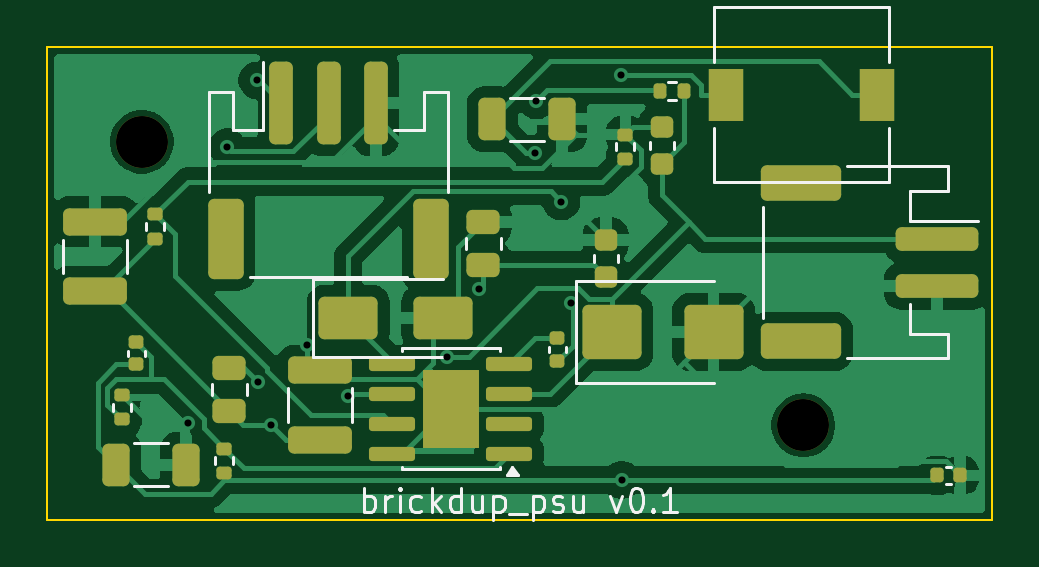
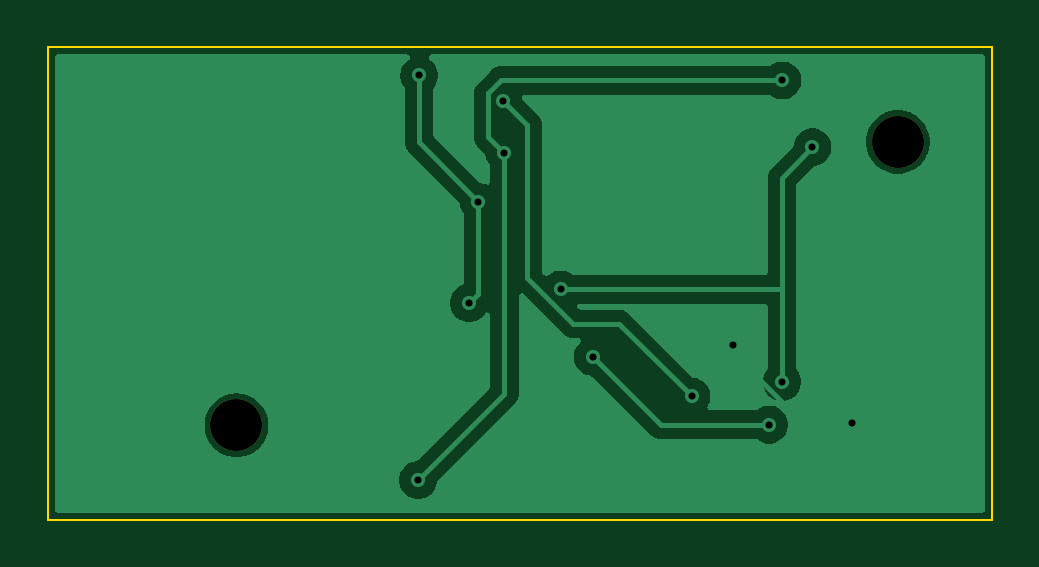
Circuit board: 10 layer files. Board 40.0 x 20.0 mm.
- bottom_copper: brickdup_psu-B_Cu.gbl (19766 bytes)
- bottom_mask: brickdup_psu-B_Mask.gbs (566 bytes)
- paste: brickdup_psu-B_Paste.gbp (457 bytes)
- bottom_silk: brickdup_psu-B_Silkscreen.gbo (458 bytes)
- outline: brickdup_psu-Edge_Cuts.gm1 (619 bytes)
- top_copper: brickdup_psu-F_Cu.gtl (53213 bytes)
- top_mask: brickdup_psu-F_Mask.gts (4578 bytes)
- paste: brickdup_psu-F_Paste.gtp (4613 bytes)
- top_silk: brickdup_psu-F_Silkscreen.gto (10700 bytes)
- drill: brickdup_psu.drl (629 bytes)

=== bottom_copper: brickdup_psu-B_Cu.gbl (19766 bytes, source omitted) ===
=== bottom_mask: brickdup_psu-B_Mask.gbs ===
%TF.GenerationSoftware,KiCad,Pcbnew,10.0.3*%
%TF.CreationDate,2026-06-21T07:04:33-07:00*%
%TF.ProjectId,brickdup_psu,62726963-6b64-4757-905f-7073752e6b69,rev?*%
%TF.SameCoordinates,Original*%
%TF.FileFunction,Soldermask,Bot*%
%TF.FilePolarity,Negative*%
%FSLAX46Y46*%
G04 Gerber Fmt 4.6, Leading zero omitted, Abs format (unit mm)*
G04 Created by KiCad (PCBNEW 10.0.3) date 2026-06-21 07:04:33*
%MOMM*%
%LPD*%
G01*
G04 APERTURE LIST*
%ADD10C,2.200000*%
G04 APERTURE END LIST*
D10*
%TO.C,H1*%
X4000000Y-4000000D03*
%TD*%
%TO.C,H2*%
X32000000Y-16000000D03*
%TD*%
M02*

=== paste: brickdup_psu-B_Paste.gbp ===
%TF.GenerationSoftware,KiCad,Pcbnew,10.0.3*%
%TF.CreationDate,2026-06-21T07:04:33-07:00*%
%TF.ProjectId,brickdup_psu,62726963-6b64-4757-905f-7073752e6b69,rev?*%
%TF.SameCoordinates,Original*%
%TF.FileFunction,Paste,Bot*%
%TF.FilePolarity,Positive*%
%FSLAX46Y46*%
G04 Gerber Fmt 4.6, Leading zero omitted, Abs format (unit mm)*
G04 Created by KiCad (PCBNEW 10.0.3) date 2026-06-21 07:04:33*
%MOMM*%
%LPD*%
G01*
G04 APERTURE LIST*
G04 APERTURE END LIST*
M02*

=== bottom_silk: brickdup_psu-B_Silkscreen.gbo ===
%TF.GenerationSoftware,KiCad,Pcbnew,10.0.3*%
%TF.CreationDate,2026-06-21T07:04:33-07:00*%
%TF.ProjectId,brickdup_psu,62726963-6b64-4757-905f-7073752e6b69,rev?*%
%TF.SameCoordinates,Original*%
%TF.FileFunction,Legend,Bot*%
%TF.FilePolarity,Positive*%
%FSLAX46Y46*%
G04 Gerber Fmt 4.6, Leading zero omitted, Abs format (unit mm)*
G04 Created by KiCad (PCBNEW 10.0.3) date 2026-06-21 07:04:33*
%MOMM*%
%LPD*%
G01*
G04 APERTURE LIST*
G04 APERTURE END LIST*
M02*

=== outline: brickdup_psu-Edge_Cuts.gm1 ===
%TF.GenerationSoftware,KiCad,Pcbnew,10.0.3*%
%TF.CreationDate,2026-06-21T07:04:33-07:00*%
%TF.ProjectId,brickdup_psu,62726963-6b64-4757-905f-7073752e6b69,rev?*%
%TF.SameCoordinates,Original*%
%TF.FileFunction,Profile,NP*%
%FSLAX46Y46*%
G04 Gerber Fmt 4.6, Leading zero omitted, Abs format (unit mm)*
G04 Created by KiCad (PCBNEW 10.0.3) date 2026-06-21 07:04:33*
%MOMM*%
%LPD*%
G01*
G04 APERTURE LIST*
%TA.AperFunction,Profile*%
%ADD10C,0.100000*%
%TD*%
G04 APERTURE END LIST*
D10*
X0Y0D02*
X40000000Y0D01*
X0Y-20000000D02*
X0Y0D01*
X40000000Y0D02*
X40000000Y-20000000D01*
X40000000Y-20000000D02*
X0Y-20000000D01*
M02*

=== top_copper: brickdup_psu-F_Cu.gtl (53213 bytes, source omitted) ===
=== top_mask: brickdup_psu-F_Mask.gts ===
%TF.GenerationSoftware,KiCad,Pcbnew,10.0.3*%
%TF.CreationDate,2026-06-21T07:04:33-07:00*%
%TF.ProjectId,brickdup_psu,62726963-6b64-4757-905f-7073752e6b69,rev?*%
%TF.SameCoordinates,Original*%
%TF.FileFunction,Soldermask,Top*%
%TF.FilePolarity,Negative*%
%FSLAX46Y46*%
G04 Gerber Fmt 4.6, Leading zero omitted, Abs format (unit mm)*
G04 Created by KiCad (PCBNEW 10.0.3) date 2026-06-21 07:04:33*
%MOMM*%
%LPD*%
G01*
G04 APERTURE LIST*
G04 Aperture macros list*
%AMRoundRect*
0 Rectangle with rounded corners*
0 $1 Rounding radius*
0 $2 $3 $4 $5 $6 $7 $8 $9 X,Y pos of 4 corners*
0 Add a 4 corners polygon primitive as box body*
4,1,4,$2,$3,$4,$5,$6,$7,$8,$9,$2,$3,0*
0 Add four circle primitives for the rounded corners*
1,1,$1+$1,$2,$3*
1,1,$1+$1,$4,$5*
1,1,$1+$1,$6,$7*
1,1,$1+$1,$8,$9*
0 Add four rect primitives between the rounded corners*
20,1,$1+$1,$2,$3,$4,$5,0*
20,1,$1+$1,$4,$5,$6,$7,0*
20,1,$1+$1,$6,$7,$8,$9,0*
20,1,$1+$1,$8,$9,$2,$3,0*%
G04 Aperture macros list end*
%ADD10RoundRect,0.135000X0.185000X-0.135000X0.185000X0.135000X-0.185000X0.135000X-0.185000X-0.135000X0*%
%ADD11RoundRect,0.250000X0.450000X-0.262500X0.450000X0.262500X-0.450000X0.262500X-0.450000X-0.262500X0*%
%ADD12RoundRect,0.150000X0.825000X0.150000X-0.825000X0.150000X-0.825000X-0.150000X0.825000X-0.150000X0*%
%ADD13R,2.410000X3.300000*%
%ADD14C,2.200000*%
%ADD15RoundRect,0.250000X-1.000000X-0.650000X1.000000X-0.650000X1.000000X0.650000X-1.000000X0.650000X0*%
%ADD16RoundRect,0.250000X1.100000X-0.325000X1.100000X0.325000X-1.100000X0.325000X-1.100000X-0.325000X0*%
%ADD17RoundRect,0.140000X-0.140000X-0.170000X0.140000X-0.170000X0.140000X0.170000X-0.140000X0.170000X0*%
%ADD18RoundRect,0.250000X-0.250000X-1.500000X0.250000X-1.500000X0.250000X1.500000X-0.250000X1.500000X0*%
%ADD19RoundRect,0.250001X-0.499999X-1.449999X0.499999X-1.449999X0.499999X1.449999X-0.499999X1.449999X0*%
%ADD20RoundRect,0.250000X-0.325000X-0.650000X0.325000X-0.650000X0.325000X0.650000X-0.325000X0.650000X0*%
%ADD21RoundRect,0.225000X0.250000X-0.225000X0.250000X0.225000X-0.250000X0.225000X-0.250000X-0.225000X0*%
%ADD22RoundRect,0.140000X0.170000X-0.140000X0.170000X0.140000X-0.170000X0.140000X-0.170000X-0.140000X0*%
%ADD23RoundRect,0.250000X-1.000000X-0.900000X1.000000X-0.900000X1.000000X0.900000X-1.000000X0.900000X0*%
%ADD24RoundRect,0.135000X-0.135000X-0.185000X0.135000X-0.185000X0.135000X0.185000X-0.135000X0.185000X0*%
%ADD25RoundRect,0.250000X-1.500000X0.250000X-1.500000X-0.250000X1.500000X-0.250000X1.500000X0.250000X0*%
%ADD26RoundRect,0.250001X-1.449999X0.499999X-1.449999X-0.499999X1.449999X-0.499999X1.449999X0.499999X0*%
%ADD27R,1.500000X2.200000*%
G04 APERTURE END LIST*
D10*
%TO.C,RFB2*%
X3164700Y-15743800D03*
X3164700Y-14723800D03*
%TD*%
D11*
%TO.C,R1*%
X7703400Y-15393300D03*
X7703400Y-13568300D03*
%TD*%
D12*
%TO.C,U1*%
X19555000Y-17210000D03*
X19555000Y-15940000D03*
X19555000Y-14670000D03*
X19555000Y-13400000D03*
X14605000Y-13400000D03*
X14605000Y-14670000D03*
X14605000Y-15940000D03*
X14605000Y-17210000D03*
D13*
X17080000Y-15305000D03*
%TD*%
D14*
%TO.C,H1*%
X4000000Y-4000000D03*
%TD*%
D15*
%TO.C,D1*%
X12735100Y-11450000D03*
X16735100Y-11450000D03*
%TD*%
D10*
%TO.C,RFB1*%
X7495700Y-18004700D03*
X7495700Y-16984700D03*
%TD*%
D16*
%TO.C,Cin1*%
X2030200Y-10325000D03*
X2030200Y-7375000D03*
%TD*%
D11*
%TO.C,R2*%
X18450000Y-9208300D03*
X18450000Y-7383300D03*
%TD*%
D17*
%TO.C,Cout3*%
X37680400Y-18121200D03*
X38640400Y-18121200D03*
%TD*%
D18*
%TO.C,J2*%
X9900000Y-2350000D03*
X11900000Y-2350000D03*
X13900000Y-2350000D03*
D19*
X7550000Y-8100000D03*
X16250000Y-8100000D03*
%TD*%
D20*
%TO.C,Cout2*%
X18834700Y-3046600D03*
X21784700Y-3046600D03*
%TD*%
D21*
%TO.C,Cin3*%
X26015800Y-4931500D03*
X26015800Y-3381500D03*
%TD*%
D22*
%TO.C,Cff*%
X3758600Y-13423800D03*
X3758600Y-12463800D03*
%TD*%
D23*
%TO.C,D2*%
X23900000Y-12050000D03*
X28200000Y-12050000D03*
%TD*%
D22*
%TO.C,Cbst*%
X21590000Y-13267600D03*
X21590000Y-12307600D03*
%TD*%
D20*
%TO.C,Cout1*%
X2900700Y-17663800D03*
X5850700Y-17663800D03*
%TD*%
D24*
%TO.C,RDIM*%
X25928500Y-1852600D03*
X26948500Y-1852600D03*
%TD*%
D10*
%TO.C,REN1*%
X4567200Y-8090000D03*
X4567200Y-7070000D03*
%TD*%
D25*
%TO.C,J1*%
X37650000Y-8100000D03*
X37650000Y-10100000D03*
D26*
X31900000Y-5750000D03*
X31900000Y-12450000D03*
%TD*%
D21*
%TO.C,C1*%
X23632500Y-9700000D03*
X23632500Y-8150000D03*
%TD*%
D16*
%TO.C,Cin2*%
X11530000Y-16625000D03*
X11530000Y-13675000D03*
%TD*%
D10*
%TO.C,REN2*%
X24470800Y-4709200D03*
X24470800Y-3689200D03*
%TD*%
D27*
%TO.C,L1*%
X28718500Y-2008800D03*
X35118500Y-2008800D03*
%TD*%
D14*
%TO.C,H2*%
X32000000Y-16000000D03*
%TD*%
M02*

=== paste: brickdup_psu-F_Paste.gtp ===
%TF.GenerationSoftware,KiCad,Pcbnew,10.0.3*%
%TF.CreationDate,2026-06-21T07:04:33-07:00*%
%TF.ProjectId,brickdup_psu,62726963-6b64-4757-905f-7073752e6b69,rev?*%
%TF.SameCoordinates,Original*%
%TF.FileFunction,Paste,Top*%
%TF.FilePolarity,Positive*%
%FSLAX46Y46*%
G04 Gerber Fmt 4.6, Leading zero omitted, Abs format (unit mm)*
G04 Created by KiCad (PCBNEW 10.0.3) date 2026-06-21 07:04:33*
%MOMM*%
%LPD*%
G01*
G04 APERTURE LIST*
G04 Aperture macros list*
%AMRoundRect*
0 Rectangle with rounded corners*
0 $1 Rounding radius*
0 $2 $3 $4 $5 $6 $7 $8 $9 X,Y pos of 4 corners*
0 Add a 4 corners polygon primitive as box body*
4,1,4,$2,$3,$4,$5,$6,$7,$8,$9,$2,$3,0*
0 Add four circle primitives for the rounded corners*
1,1,$1+$1,$2,$3*
1,1,$1+$1,$4,$5*
1,1,$1+$1,$6,$7*
1,1,$1+$1,$8,$9*
0 Add four rect primitives between the rounded corners*
20,1,$1+$1,$2,$3,$4,$5,0*
20,1,$1+$1,$4,$5,$6,$7,0*
20,1,$1+$1,$6,$7,$8,$9,0*
20,1,$1+$1,$8,$9,$2,$3,0*%
G04 Aperture macros list end*
%ADD10RoundRect,0.135000X0.185000X-0.135000X0.185000X0.135000X-0.185000X0.135000X-0.185000X-0.135000X0*%
%ADD11RoundRect,0.250000X0.450000X-0.262500X0.450000X0.262500X-0.450000X0.262500X-0.450000X-0.262500X0*%
%ADD12RoundRect,0.242500X0.242500X0.422500X-0.242500X0.422500X-0.242500X-0.422500X0.242500X-0.422500X0*%
%ADD13RoundRect,0.150000X0.825000X0.150000X-0.825000X0.150000X-0.825000X-0.150000X0.825000X-0.150000X0*%
%ADD14RoundRect,0.250000X-1.000000X-0.650000X1.000000X-0.650000X1.000000X0.650000X-1.000000X0.650000X0*%
%ADD15RoundRect,0.250000X1.100000X-0.325000X1.100000X0.325000X-1.100000X0.325000X-1.100000X-0.325000X0*%
%ADD16RoundRect,0.140000X-0.140000X-0.170000X0.140000X-0.170000X0.140000X0.170000X-0.140000X0.170000X0*%
%ADD17RoundRect,0.250000X-0.250000X-1.500000X0.250000X-1.500000X0.250000X1.500000X-0.250000X1.500000X0*%
%ADD18RoundRect,0.250001X-0.499999X-1.449999X0.499999X-1.449999X0.499999X1.449999X-0.499999X1.449999X0*%
%ADD19RoundRect,0.250000X-0.325000X-0.650000X0.325000X-0.650000X0.325000X0.650000X-0.325000X0.650000X0*%
%ADD20RoundRect,0.225000X0.250000X-0.225000X0.250000X0.225000X-0.250000X0.225000X-0.250000X-0.225000X0*%
%ADD21RoundRect,0.140000X0.170000X-0.140000X0.170000X0.140000X-0.170000X0.140000X-0.170000X-0.140000X0*%
%ADD22RoundRect,0.250000X-1.000000X-0.900000X1.000000X-0.900000X1.000000X0.900000X-1.000000X0.900000X0*%
%ADD23RoundRect,0.135000X-0.135000X-0.185000X0.135000X-0.185000X0.135000X0.185000X-0.135000X0.185000X0*%
%ADD24RoundRect,0.250000X-1.500000X0.250000X-1.500000X-0.250000X1.500000X-0.250000X1.500000X0.250000X0*%
%ADD25RoundRect,0.250001X-1.449999X0.499999X-1.449999X-0.499999X1.449999X-0.499999X1.449999X0.499999X0*%
%ADD26R,1.500000X2.200000*%
G04 APERTURE END LIST*
D10*
%TO.C,RFB2*%
X3164700Y-15743800D03*
X3164700Y-14723800D03*
%TD*%
D11*
%TO.C,R1*%
X7703400Y-15393300D03*
X7703400Y-13568300D03*
%TD*%
D12*
%TO.C,U1*%
X17680000Y-16130000D03*
X17680000Y-14480000D03*
X16480000Y-16130000D03*
X16480000Y-14480000D03*
D13*
X19555000Y-17210000D03*
X19555000Y-15940000D03*
X19555000Y-14670000D03*
X19555000Y-13400000D03*
X14605000Y-13400000D03*
X14605000Y-14670000D03*
X14605000Y-15940000D03*
X14605000Y-17210000D03*
%TD*%
D14*
%TO.C,D1*%
X12735100Y-11450000D03*
X16735100Y-11450000D03*
%TD*%
D10*
%TO.C,RFB1*%
X7495700Y-18004700D03*
X7495700Y-16984700D03*
%TD*%
D15*
%TO.C,Cin1*%
X2030200Y-10325000D03*
X2030200Y-7375000D03*
%TD*%
D11*
%TO.C,R2*%
X18450000Y-9208300D03*
X18450000Y-7383300D03*
%TD*%
D16*
%TO.C,Cout3*%
X37680400Y-18121200D03*
X38640400Y-18121200D03*
%TD*%
D17*
%TO.C,J2*%
X9900000Y-2350000D03*
X11900000Y-2350000D03*
X13900000Y-2350000D03*
D18*
X7550000Y-8100000D03*
X16250000Y-8100000D03*
%TD*%
D19*
%TO.C,Cout2*%
X18834700Y-3046600D03*
X21784700Y-3046600D03*
%TD*%
D20*
%TO.C,Cin3*%
X26015800Y-4931500D03*
X26015800Y-3381500D03*
%TD*%
D21*
%TO.C,Cff*%
X3758600Y-13423800D03*
X3758600Y-12463800D03*
%TD*%
D22*
%TO.C,D2*%
X23900000Y-12050000D03*
X28200000Y-12050000D03*
%TD*%
D21*
%TO.C,Cbst*%
X21590000Y-13267600D03*
X21590000Y-12307600D03*
%TD*%
D19*
%TO.C,Cout1*%
X2900700Y-17663800D03*
X5850700Y-17663800D03*
%TD*%
D23*
%TO.C,RDIM*%
X25928500Y-1852600D03*
X26948500Y-1852600D03*
%TD*%
D10*
%TO.C,REN1*%
X4567200Y-8090000D03*
X4567200Y-7070000D03*
%TD*%
D24*
%TO.C,J1*%
X37650000Y-8100000D03*
X37650000Y-10100000D03*
D25*
X31900000Y-5750000D03*
X31900000Y-12450000D03*
%TD*%
D20*
%TO.C,C1*%
X23632500Y-9700000D03*
X23632500Y-8150000D03*
%TD*%
D15*
%TO.C,Cin2*%
X11530000Y-16625000D03*
X11530000Y-13675000D03*
%TD*%
D10*
%TO.C,REN2*%
X24470800Y-4709200D03*
X24470800Y-3689200D03*
%TD*%
D26*
%TO.C,L1*%
X28718500Y-2008800D03*
X35118500Y-2008800D03*
%TD*%
M02*

=== top_silk: brickdup_psu-F_Silkscreen.gto (10700 bytes, source omitted) ===
=== drill: brickdup_psu.drl ===
M48
; DRILL file KiCad 10.0.3 date 2026-06-21T07:04:34
; FORMAT={-:-/ absolute / metric / decimal}
; #@! TF.CreationDate,2026-06-21T07:04:34-07:00
; #@! TF.GenerationSoftware,Kicad,Pcbnew,10.0.3
; #@! TF.FileFunction,MixedPlating,1,2
FMAT,2
METRIC
; #@! TA.AperFunction,Plated,PTH,ViaDrill
T1C0.300
; #@! TA.AperFunction,NonPlated,NPTH,ComponentDrill
T2C2.200
%
G90
G05
T1
X5.937Y-15.896
X7.618Y-4.228
X8.889Y-1.398
X8.911Y-14.161
X9.455Y-15.97
X10.989Y-12.595
X12.738Y-14.776
X16.922Y-13.098
X18.271Y-10.246
X20.66Y-4.489
X20.705Y-2.248
X21.756Y-6.533
X22.156Y-10.827
X24.265Y-1.189
X24.308Y-18.313
T2
X4.0Y-4.0
X32.0Y-16.0
M30
